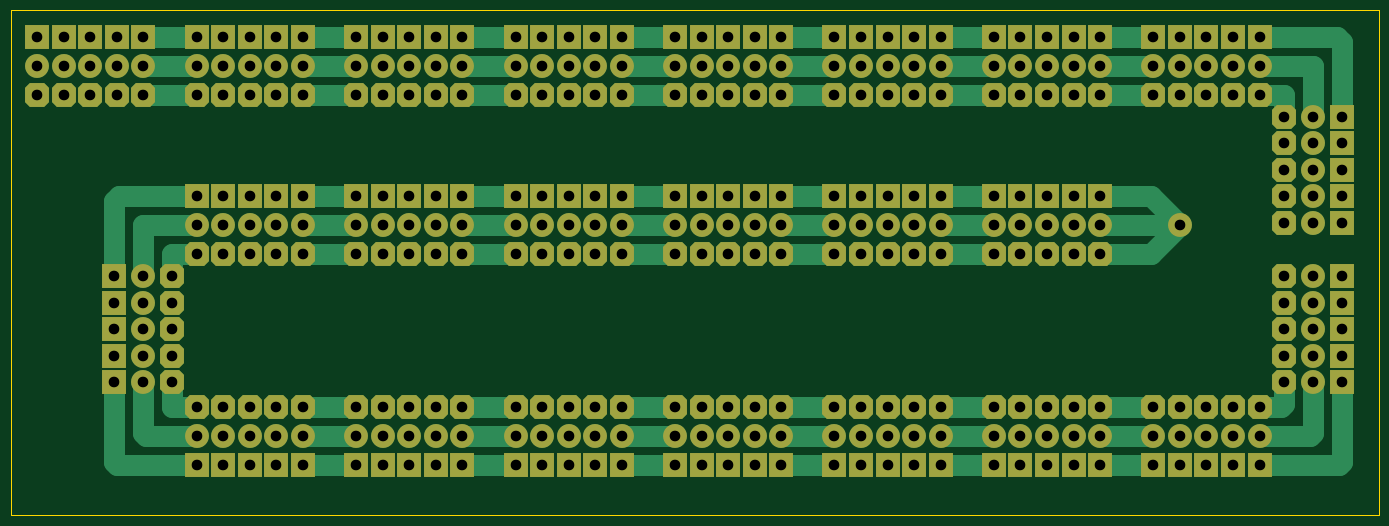
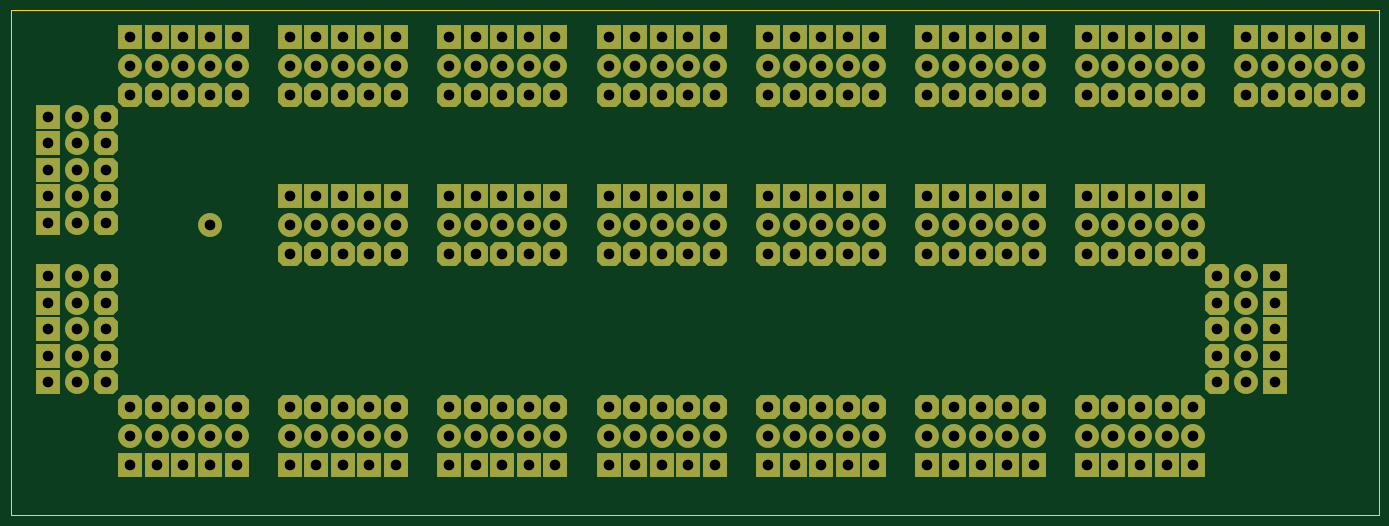
Circuit board: 11 layer files. Board 257.5 x 95.0 mm.
- bottom_copper: Cribbage-B_Cu.gbr (16752 bytes)
- bottom_mask: Cribbage-B_Mask.gbr (15315 bytes)
- paste: Cribbage-B_Paste.gbr (451 bytes)
- bottom_silk: Cribbage-B_Silkscreen.gbr (452 bytes)
- outline: Cribbage-Edge_Cuts.gbr (605 bytes)
- top_copper: Cribbage-F_Cu.gbr (21294 bytes)
- top_mask: Cribbage-F_Mask.gbr (15315 bytes)
- paste: Cribbage-F_Paste.gbr (451 bytes)
- top_silk: Cribbage-F_Silkscreen.gbr (452 bytes)
- drill: Cribbage-NPTH.drl (265 bytes)
- drill: Cribbage-PTH.drl (6101 bytes)

=== bottom_copper: Cribbage-B_Cu.gbr (16752 bytes, source omitted) ===
=== bottom_mask: Cribbage-B_Mask.gbr (15315 bytes, source omitted) ===
=== paste: Cribbage-B_Paste.gbr ===
%TF.GenerationSoftware,KiCad,Pcbnew,8.0.5*%
%TF.CreationDate,2024-12-08T15:38:18-05:00*%
%TF.ProjectId,Cribbage,43726962-6261-4676-952e-6b696361645f,rev?*%
%TF.SameCoordinates,Original*%
%TF.FileFunction,Paste,Bot*%
%TF.FilePolarity,Positive*%
%FSLAX46Y46*%
G04 Gerber Fmt 4.6, Leading zero omitted, Abs format (unit mm)*
G04 Created by KiCad (PCBNEW 8.0.5) date 2024-12-08 15:38:18*
%MOMM*%
%LPD*%
G01*
G04 APERTURE LIST*
G04 APERTURE END LIST*
M02*

=== bottom_silk: Cribbage-B_Silkscreen.gbr ===
%TF.GenerationSoftware,KiCad,Pcbnew,8.0.5*%
%TF.CreationDate,2024-12-08T15:38:18-05:00*%
%TF.ProjectId,Cribbage,43726962-6261-4676-952e-6b696361645f,rev?*%
%TF.SameCoordinates,Original*%
%TF.FileFunction,Legend,Bot*%
%TF.FilePolarity,Positive*%
%FSLAX46Y46*%
G04 Gerber Fmt 4.6, Leading zero omitted, Abs format (unit mm)*
G04 Created by KiCad (PCBNEW 8.0.5) date 2024-12-08 15:38:18*
%MOMM*%
%LPD*%
G01*
G04 APERTURE LIST*
G04 APERTURE END LIST*
M02*

=== outline: Cribbage-Edge_Cuts.gbr ===
%TF.GenerationSoftware,KiCad,Pcbnew,8.0.5*%
%TF.CreationDate,2024-12-08T15:38:18-05:00*%
%TF.ProjectId,Cribbage,43726962-6261-4676-952e-6b696361645f,rev?*%
%TF.SameCoordinates,Original*%
%TF.FileFunction,Profile,NP*%
%FSLAX46Y46*%
G04 Gerber Fmt 4.6, Leading zero omitted, Abs format (unit mm)*
G04 Created by KiCad (PCBNEW 8.0.5) date 2024-12-08 15:38:18*
%MOMM*%
%LPD*%
G01*
G04 APERTURE LIST*
%TA.AperFunction,Profile*%
%ADD10C,0.050000*%
%TD*%
G04 APERTURE END LIST*
D10*
X20000000Y-19550000D02*
X277500000Y-19550000D01*
X277500000Y-114550000D01*
X20000000Y-114550000D01*
X20000000Y-19550000D01*
M02*

=== top_copper: Cribbage-F_Cu.gbr (21294 bytes, source omitted) ===
=== top_mask: Cribbage-F_Mask.gbr (15315 bytes, source omitted) ===
=== paste: Cribbage-F_Paste.gbr ===
%TF.GenerationSoftware,KiCad,Pcbnew,8.0.5*%
%TF.CreationDate,2024-12-08T15:38:18-05:00*%
%TF.ProjectId,Cribbage,43726962-6261-4676-952e-6b696361645f,rev?*%
%TF.SameCoordinates,Original*%
%TF.FileFunction,Paste,Top*%
%TF.FilePolarity,Positive*%
%FSLAX46Y46*%
G04 Gerber Fmt 4.6, Leading zero omitted, Abs format (unit mm)*
G04 Created by KiCad (PCBNEW 8.0.5) date 2024-12-08 15:38:18*
%MOMM*%
%LPD*%
G01*
G04 APERTURE LIST*
G04 APERTURE END LIST*
M02*

=== top_silk: Cribbage-F_Silkscreen.gbr ===
%TF.GenerationSoftware,KiCad,Pcbnew,8.0.5*%
%TF.CreationDate,2024-12-08T15:38:18-05:00*%
%TF.ProjectId,Cribbage,43726962-6261-4676-952e-6b696361645f,rev?*%
%TF.SameCoordinates,Original*%
%TF.FileFunction,Legend,Top*%
%TF.FilePolarity,Positive*%
%FSLAX46Y46*%
G04 Gerber Fmt 4.6, Leading zero omitted, Abs format (unit mm)*
G04 Created by KiCad (PCBNEW 8.0.5) date 2024-12-08 15:38:18*
%MOMM*%
%LPD*%
G01*
G04 APERTURE LIST*
G04 APERTURE END LIST*
M02*

=== drill: Cribbage-NPTH.drl ===
M48
; DRILL file {KiCad 8.0.5} date 2024-12-08T15:38:21-0500
; FORMAT={-:-/ absolute / inch / decimal}
; #@! TF.CreationDate,2024-12-08T15:38:21-05:00
; #@! TF.GenerationSoftware,Kicad,Pcbnew,8.0.5
; #@! TF.FileFunction,NonPlated,1,2,NPTH
FMAT,2
INCH
%
G90
G05
M30

=== drill: Cribbage-PTH.drl (6101 bytes, source omitted) ===
